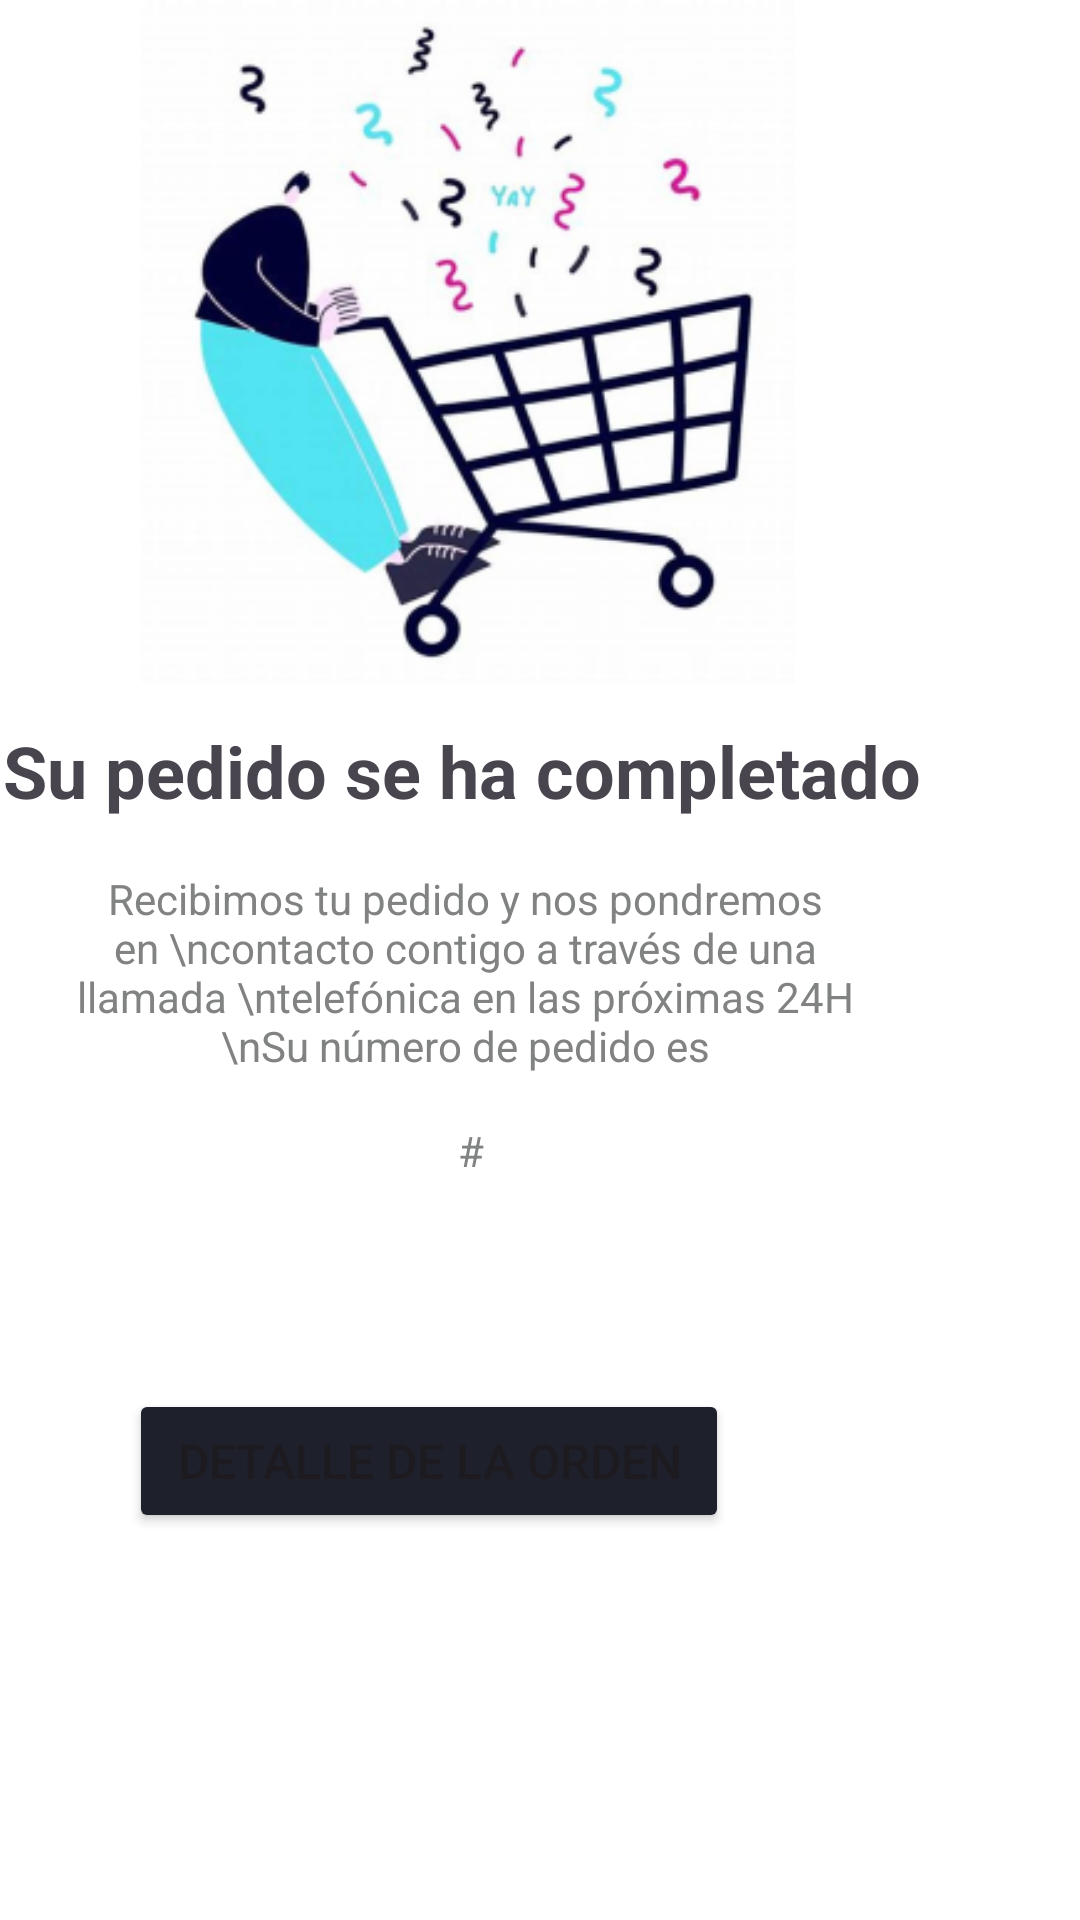

Produce the Android XML layout that renders to this screen, including the resource entries it uses.
<!-- AndroidManifest.xml: application theme Theme.ZGaming -->
<!-- res/layout/fragment_details_buy.xml -->
<?xml version="1.0" encoding="utf-8"?>
<RelativeLayout xmlns:android="http://schemas.android.com/apk/res/android"
    xmlns:app="http://schemas.android.com/apk/res-auto"
    xmlns:tools="http://schemas.android.com/tools"
    android:layout_width="match_parent"
    android:layout_height="match_parent"
    android:background="#FFFFFF"
    tools:context=".DetailsBuyFragment">

    <ImageButton
        android:id="@+id/ovalButton"
        android:layout_width="wrap_content"
        android:layout_height="wrap_content"
        android:layout_alignParentTop="true"
        android:layout_alignParentEnd="true"
        android:layout_marginTop="27dp"
        android:layout_marginEnd="362dp"
        android:layout_marginBottom="352dp"
        android:background="@drawable/btn_fondo"
        android:padding="2dp"
        android:scaleType="centerInside"
        android:src="@drawable/baseline_close_24" />

    <ImageView
        android:id="@+id/imageView"
        android:layout_width="wrap_content"
        android:layout_height="wrap_content"
        android:layout_alignParentEnd="true"
        android:layout_alignParentBottom="true"
        android:layout_marginEnd="72dp"
        android:layout_marginBottom="412dp"
        app:srcCompat="@drawable/c_compra" />

    <TextView
        android:id="@+id/textView"
        android:layout_width="wrap_content"
        android:layout_height="wrap_content"
        android:layout_alignParentEnd="true"
        android:layout_alignParentBottom="true"
        android:layout_marginEnd="53dp"
        android:layout_marginBottom="367dp"
        android:text="Su pedido se ha completado"
        android:textSize="24sp"
        android:textStyle="bold" />

    <TextView
        android:id="@+id/textView2"
        android:layout_width="266dp"
        android:layout_height="86dp"
        android:layout_alignParentEnd="true"
        android:layout_alignParentBottom="true"
        android:layout_marginEnd="72dp"
        android:layout_marginBottom="273dp"
        android:gravity="center"
        android:text="Recibimos tu pedido y nos pondremos en \ncontacto contigo a través de una llamada \ntelefónica en las próximas 24H
\nSu número de pedido es"
        android:textColor="#818383" />

    <TextView
        android:id="@+id/textView3"
        android:layout_width="270dp"
        android:layout_height="35dp"
        android:layout_alignParentEnd="true"
        android:layout_alignParentBottom="true"
        android:layout_marginEnd="68dp"
        android:layout_marginBottom="239dp"
        android:gravity="center"
        android:text="#"
        android:textColor="#818383" />

    <Button
        android:id="@+id/detalleOrdenButton"
        android:layout_width="wrap_content"
        android:layout_height="wrap_content"
        android:layout_alignParentEnd="true"
        android:layout_alignParentBottom="true"
        android:layout_marginEnd="117dp"
        android:layout_marginBottom="129dp"
        android:backgroundTint="@color/app_background"
        android:paddingStart="16dp"
        android:paddingTop="12dp"
        android:paddingEnd="16dp"
        android:paddingBottom="12dp"
        android:text="@string/text_detalle"
        android:textSize="16sp" />

</RelativeLayout>
<!-- resources referenced by this layout -->
<resources>
  <color name="app_background">#1E212B</color>
  <!-- drawable baseline_close_24 (drawable) -->
  <vector android:height="24dp" android:tint="#1E212B"
      android:viewportHeight="24" android:viewportWidth="24"
      android:width="24dp" xmlns:android="http://schemas.android.com/apk/res/android">
      <path android:fillColor="@android:color/white" android:pathData="M19,6.41L17.59,5 12,10.59 6.41,5 5,6.41 10.59,12 5,17.59 6.41,19 12,13.41 17.59,19 19,17.59 13.41,12z"/>
  </vector>
  <!-- drawable btn_fondo: png bitmap (drawable, 488 bytes) -->
  <!-- drawable c_compra: png bitmap (drawable, 68114 bytes) -->
  <string name="text_detalle">detalle de la orden</string>
  <style name="Theme.ZGaming" parent="Base.Theme.ZGaming" />
  <style name="Base.Theme.ZGaming" parent="Theme.Material3.DayNight.NoActionBar">
          
          
      </style>
</resources>
